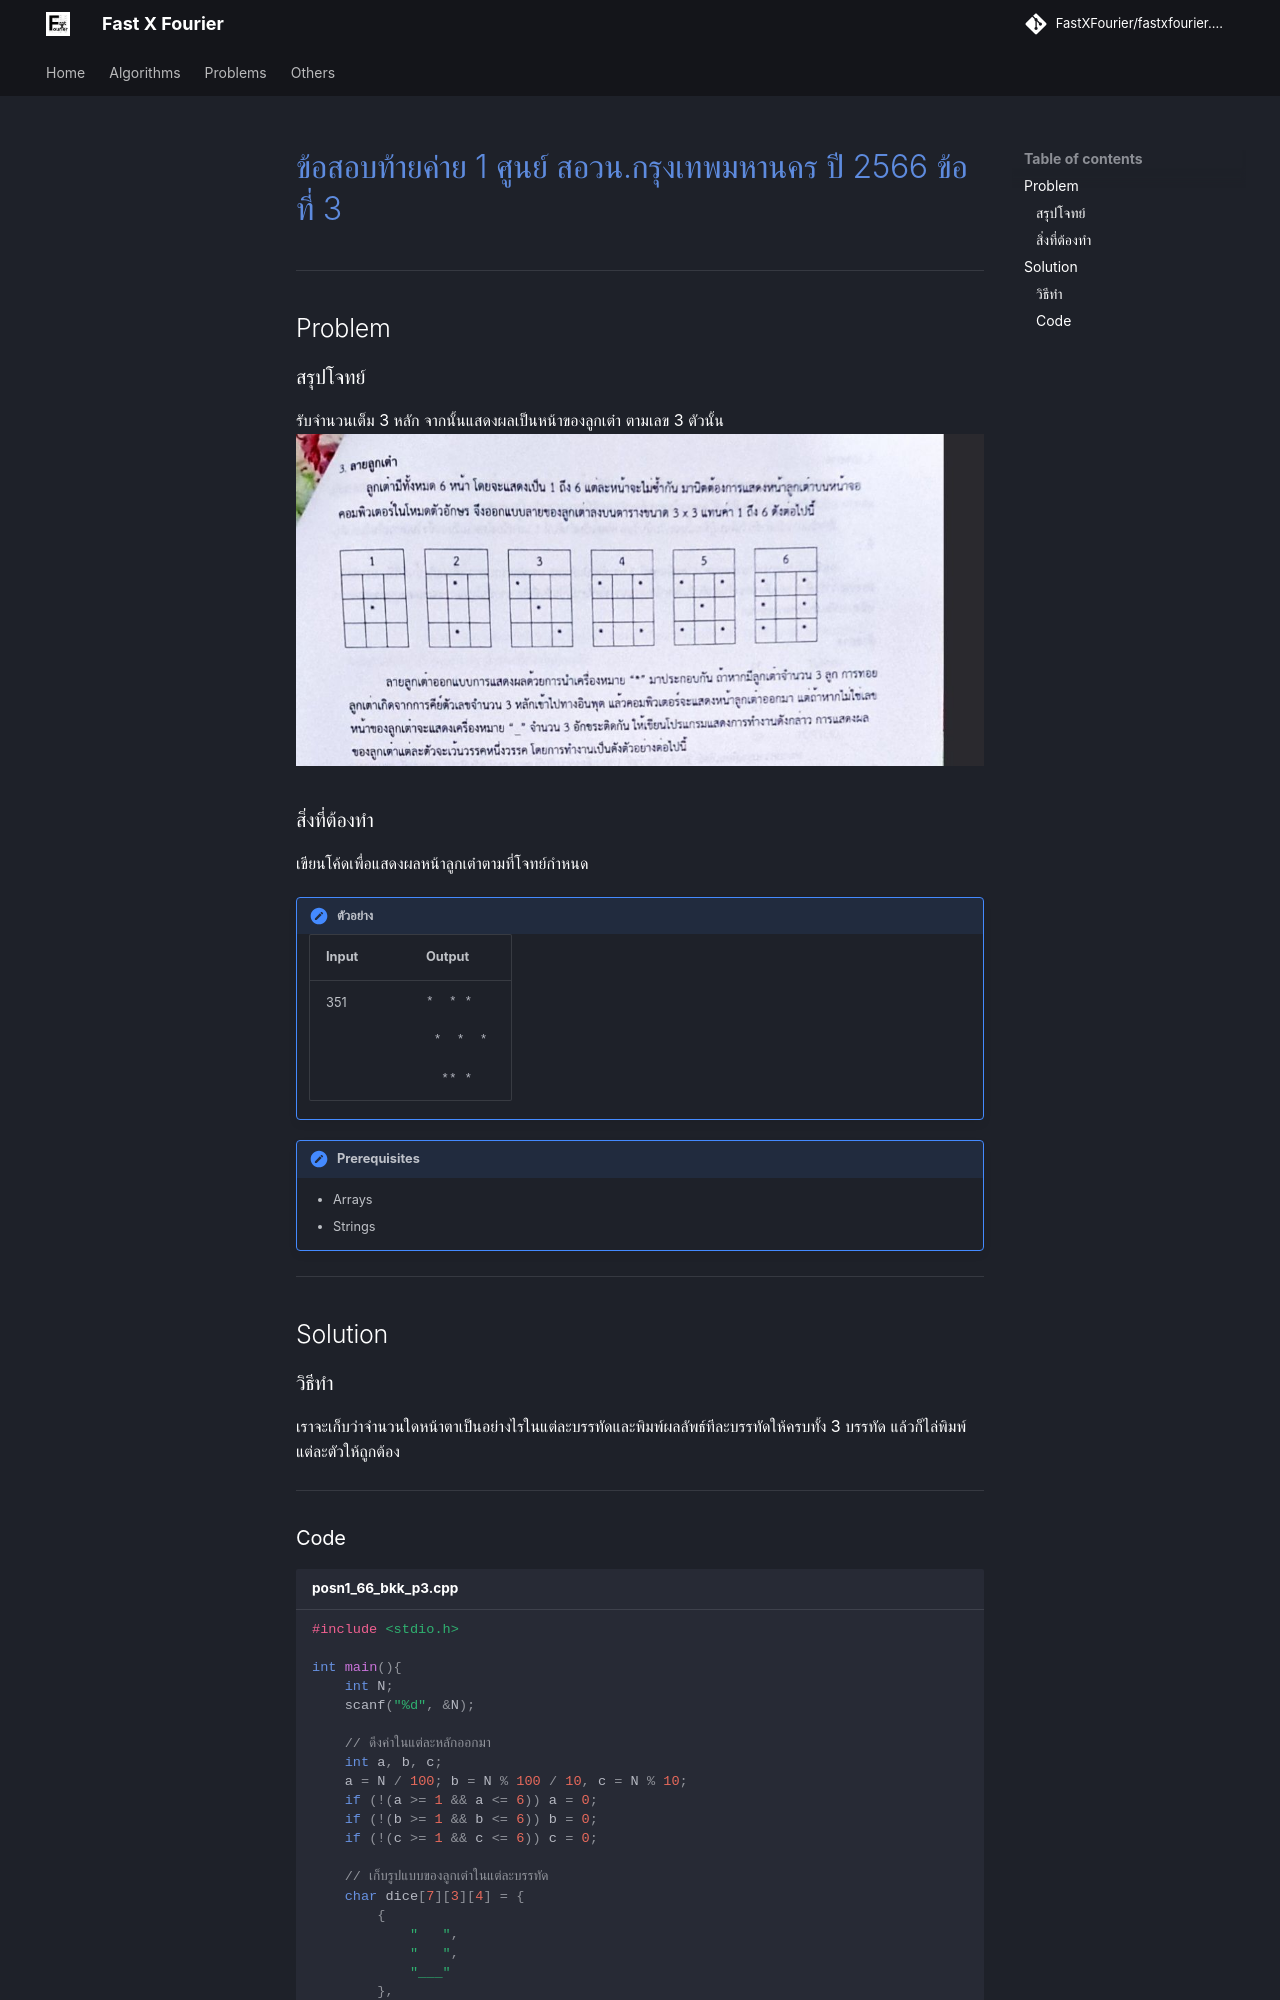

repository: FastXFourier/fastxfourier.github.io · page: problems/posn1_66_bkk_p3/index.html · generator: mkdocs

# [ข้อสอบท้ายค่าย 1 ศูนย์ สอวน.กรุงเทพมหานคร ปี 2566 ข้อที่ 3](https://grader.gchan.moe/problemset/c1_bkk66_3)

---

## Problem

### สรุปโจทย์

รับจำนวนเต็ม 3 หลัก จากนั้นแสดงผลเป็นหน้าของลูกเต๋า ตามเลข 3 ตัวนั้น
![img](../assets/images/posn1_bkk_66_p3.png)

### สิ่งที่ต้องทำ

เขียนโค้ดเพื่อแสดงผลหน้าลูกเต๋าตามที่โจทย์กำหนด

!!! note "ตัวอย่าง"
    | Input      | Output                          |
    | ----------- | ------------------------------------ |
    | 351      |<pre style="margin-top: 0px; margin-bottom: 0px">*  * *   </pre><br><pre style="margin-top: 0px; margin-bottom: 0px"> *  *  * </pre><br><pre style="margin-top: 0px; margin-bottom: 0px">  ** *   </pre>|

!!! note "Prerequisites"
    - Arrays
    - Strings
---

## Solution

### วิธีทำ

เราจะเก็บว่าจำนวนใดหน้าตาเป็นอย่างไรในแต่ละบรรทัดและพิมพ์ผลลัพธ์ทีละบรรทัดให้ครบทั้ง 3 บรรทัด แล้วก็ไล่พิมพ์แต่ละตัวให้ถูกต้อง

---
